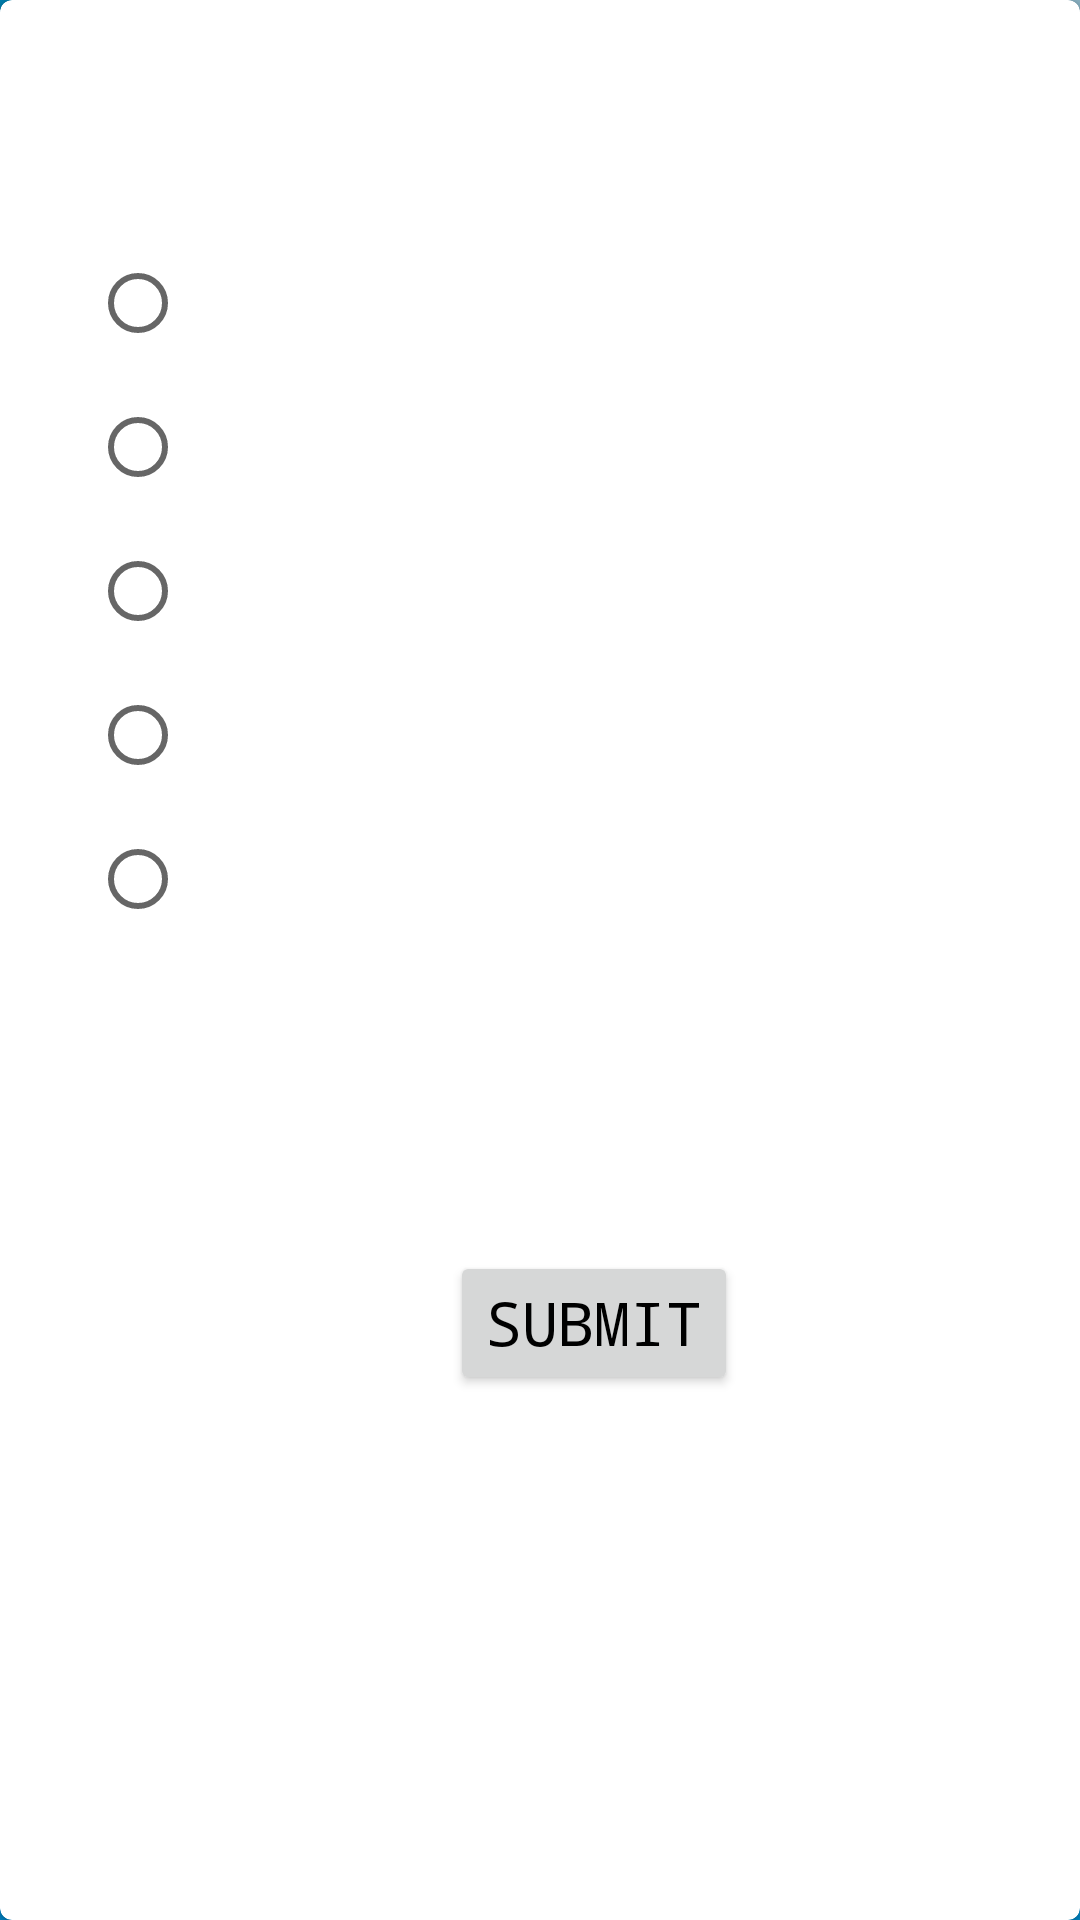

Android layout source for this screen:
<!-- AndroidManifest.xml: application theme Theme.Spider -->
<!-- res/layout/question_list_item.xml -->
<?xml version="1.0" encoding="utf-8"?>
<com.google.android.material.card.MaterialCardView xmlns:android="http://schemas.android.com/apk/res/android"
    android:id="@+id/card_view_question"
    android:layout_width="match_parent"
    android:layout_height="match_parent"
    android:orientation="vertical"
    android:layout_margin="10dp">
    <LinearLayout
        android:layout_width="wrap_content"
        android:layout_height="wrap_content"
        android:orientation="vertical">
    <TextView
        android:id="@+id/tv_question"
        android:layout_width="match_parent"
        android:layout_height="wrap_content"
        android:gravity="center"
        android:textStyle="bold"
        android:textDirection="firstStrong"
        />
    <RadioGroup
        android:id="@+id/radio_group"
        android:layout_width="match_parent"
        android:layout_height="wrap_content"
        android:layout_marginTop="50dp"
        android:layout_marginStart="30dp">
        <RadioButton
            android:id="@+id/radio_button1"
            android:layout_width="wrap_content"
            android:layout_height="wrap_content"/>
        <RadioButton
            android:id="@+id/radio_button2"
            android:layout_width="wrap_content"
            android:layout_height="wrap_content"/>
        <RadioButton
            android:id="@+id/radio_button3"
            android:layout_width="wrap_content"
            android:layout_height="wrap_content"/>
        <RadioButton
            android:id="@+id/radio_button4"
            android:layout_width="wrap_content"
            android:layout_height="wrap_content"
            />
        <RadioButton
            android:id="@+id/radio_button5"
            android:layout_width="wrap_content"
            android:layout_height="wrap_content"
            />
    </RadioGroup>
        <Button
            android:id="@+id/button_result"
            android:layout_marginTop="100dp"
            android:layout_marginStart="150dp"
            android:text="@string/submit"
            android:layout_width="wrap_content"
            android:layout_height="wrap_content"
            />
    </LinearLayout>



</com.google.android.material.card.MaterialCardView>
<!-- resources referenced by this layout -->
<resources>
  <string name="submit">SUBMIT</string>
  <style name="Theme.Spider" parent="Theme.MaterialComponents.DayNight.NoActionBar">
          
          <item name="colorPrimary">@color/purple_500</item>
          <item name="colorPrimaryVariant">@color/purple_700</item>
          <item name="colorOnPrimary">@color/white</item>
          
          <item name="colorSecondary">@color/teal_200</item>
          <item name="colorSecondaryVariant">@color/teal_700</item>
          <item name="colorOnSecondary">@color/black</item>
          
          <item name="android:statusBarColor" tools:targetApi="l">?attr/colorPrimaryVariant</item>
          
          <item name="android:windowBackground">@drawable/gradient</item>
          <item name="android:textSize">20sp</item>
          <item name="android:typeface">monospace</item>
          <item name="android:textColor">@color/black</item>
  
      </style>
  <!-- drawable gradient: jpg bitmap (drawable-v24, 11910 bytes) -->
  <!-- not gathered from this repository: default colours our renderer supplied (Android Studio template values) -->
  <color name="purple_500">#FF6200EE</color>
  <color name="purple_700">#FF3700B3</color>
  <color name="teal_200">#FF03DAC5</color>
  <color name="teal_700">#FF018786</color>
  <color name="black">#FF000000</color>
  <color name="white">#FFFFFFFF</color>
</resources>
